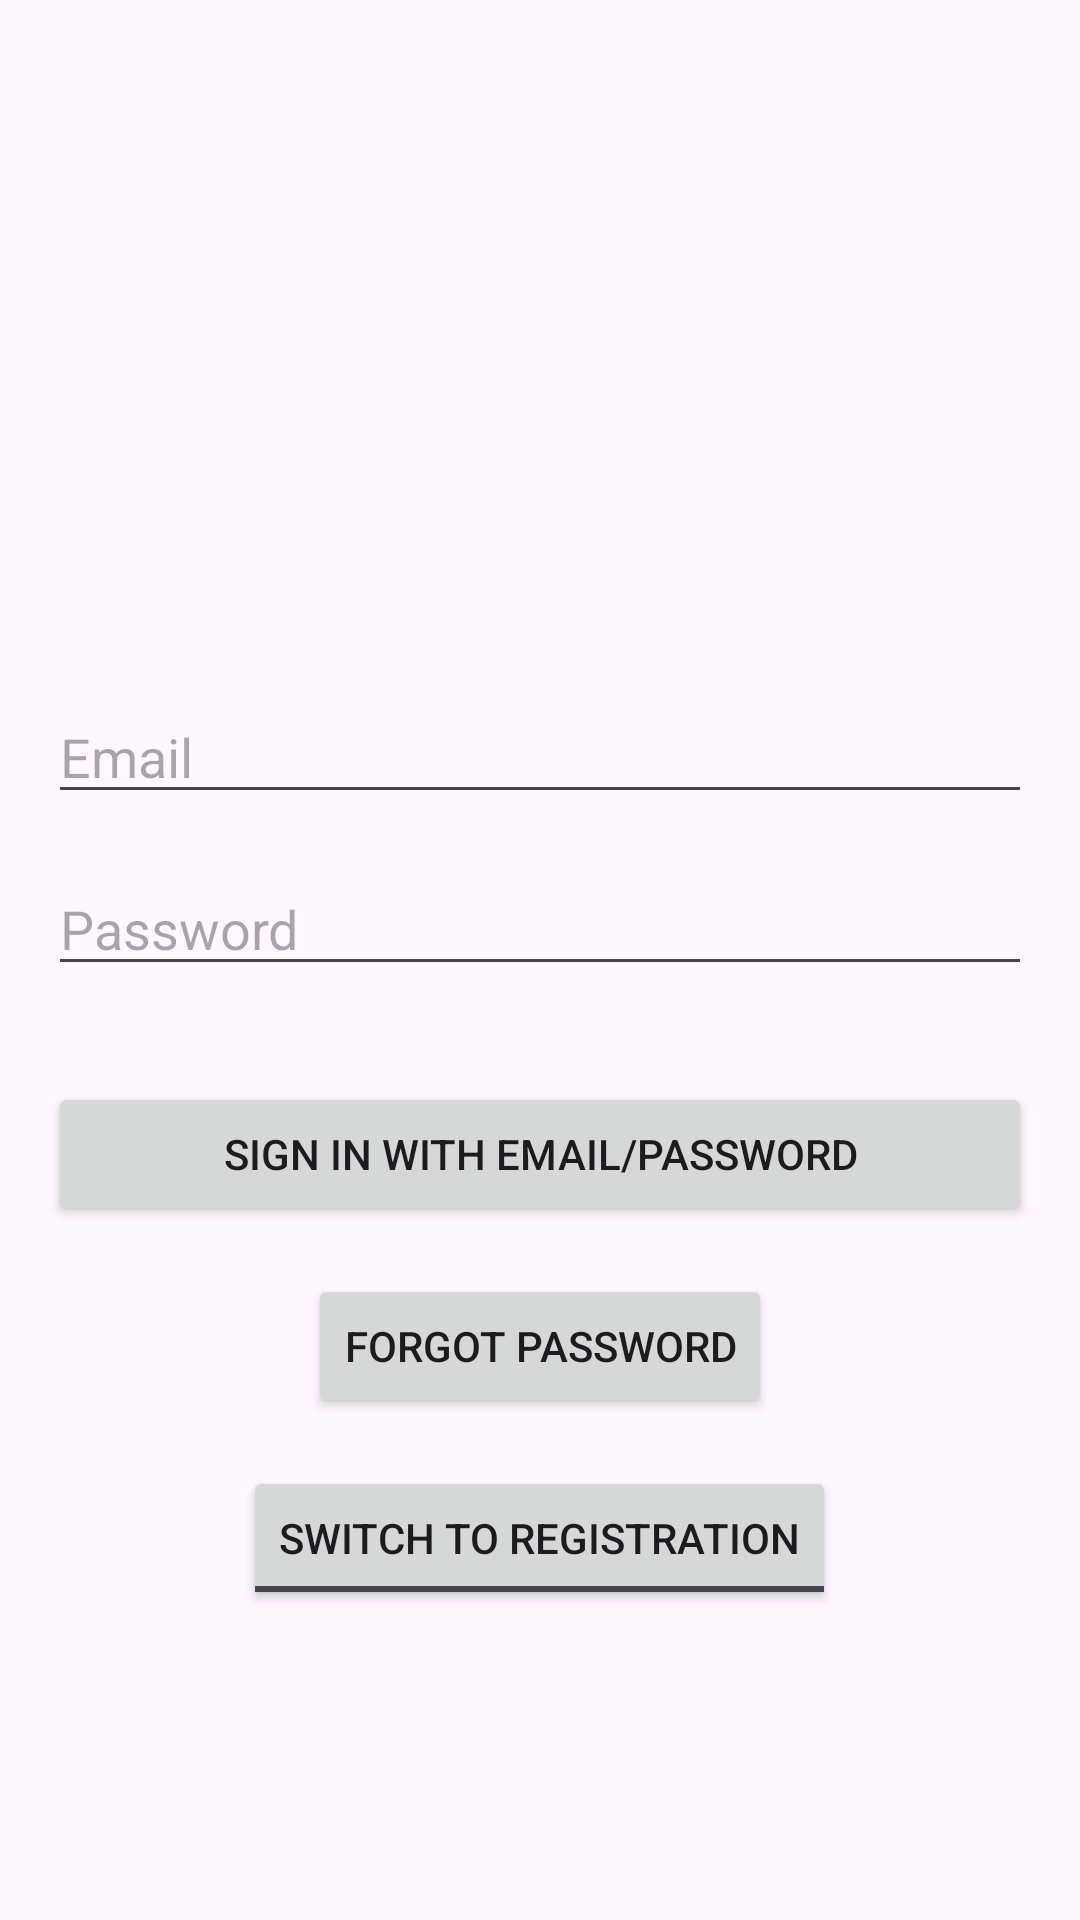

Android layout source for this screen:
<!-- AndroidManifest.xml: application theme Theme.MyDataIsMine -->
<!-- res/layout/activity_login.xml -->
<?xml version="1.0" encoding="utf-8"?>
<RelativeLayout xmlns:android="http://schemas.android.com/apk/res/android"
    xmlns:app="http://schemas.android.com/apk/res-auto"
    xmlns:tools="http://schemas.android.com/tools"
    android:layout_width="match_parent"
    android:layout_height="match_parent"
    android:padding="16dp"
    tools:context=".auth.LoginActivity">

    <ImageView
        android:id="@+id/appLogoImageView"
        android:layout_width="150dp"
        android:layout_height="150dp"
        android:layout_centerHorizontal="true"
        android:layout_marginTop="32dp"/>

    <EditText
        android:id="@+id/emailEditText"
        android:layout_width="match_parent"
        android:layout_height="wrap_content"
        android:layout_below="@id/appLogoImageView"
        android:layout_marginTop="32dp"
        android:hint="Email"
        android:inputType="textEmailAddress"
        android:layout_centerHorizontal="true"/>

    <EditText
        android:id="@+id/passwordEditText"
        android:layout_width="match_parent"
        android:layout_height="wrap_content"
        android:layout_below="@id/emailEditText"
        android:layout_marginTop="16dp"
        android:hint="Password"
        android:inputType="textPassword"
        android:layout_centerHorizontal="true"/>

    <Button
        android:id="@+id/signInOrRegisterButton"
        android:layout_width="match_parent"
        android:layout_height="wrap_content"
        android:layout_below="@id/passwordEditText"
        android:layout_marginTop="32dp"
        android:text="Sign In with Email/Password"
        android:layout_centerHorizontal="true"/>

    <Button
        android:id="@+id/forgotPasswordButton"
        android:layout_width="wrap_content"
        android:layout_height="wrap_content"
        android:layout_below="@id/signInOrRegisterButton"
        android:layout_centerHorizontal="true"
        android:text="Forgot Password"
        android:layout_marginTop="16dp"/>

    <ToggleButton
        android:id="@+id/toggleButton"
        android:layout_width="wrap_content"
        android:layout_height="wrap_content"
        android:textOff="Switch to Registration"
        android:textOn="Switch to Sign-In"
        android:checked="false"
        android:layout_below="@+id/forgotPasswordButton"
        android:layout_centerHorizontal="true"
        android:layout_marginTop="16dp"/>

    <TextView
        android:id="@+id/errorTextView"
        android:layout_width="wrap_content"
        android:layout_height="wrap_content"
        android:layout_below="@id/passwordEditText"
        android:layout_centerHorizontal="true"
        android:textColor="@android:color/holo_red_dark"
        android:visibility="gone"/>





</RelativeLayout>
<!-- resources referenced by this layout -->
<resources>
  <style name="Theme.MyDataIsMine" parent="Base.Theme.MyDataIsMine" />
  <style name="Base.Theme.MyDataIsMine" parent="Theme.Material3.DayNight.NoActionBar">
          
          
      </style>
</resources>
